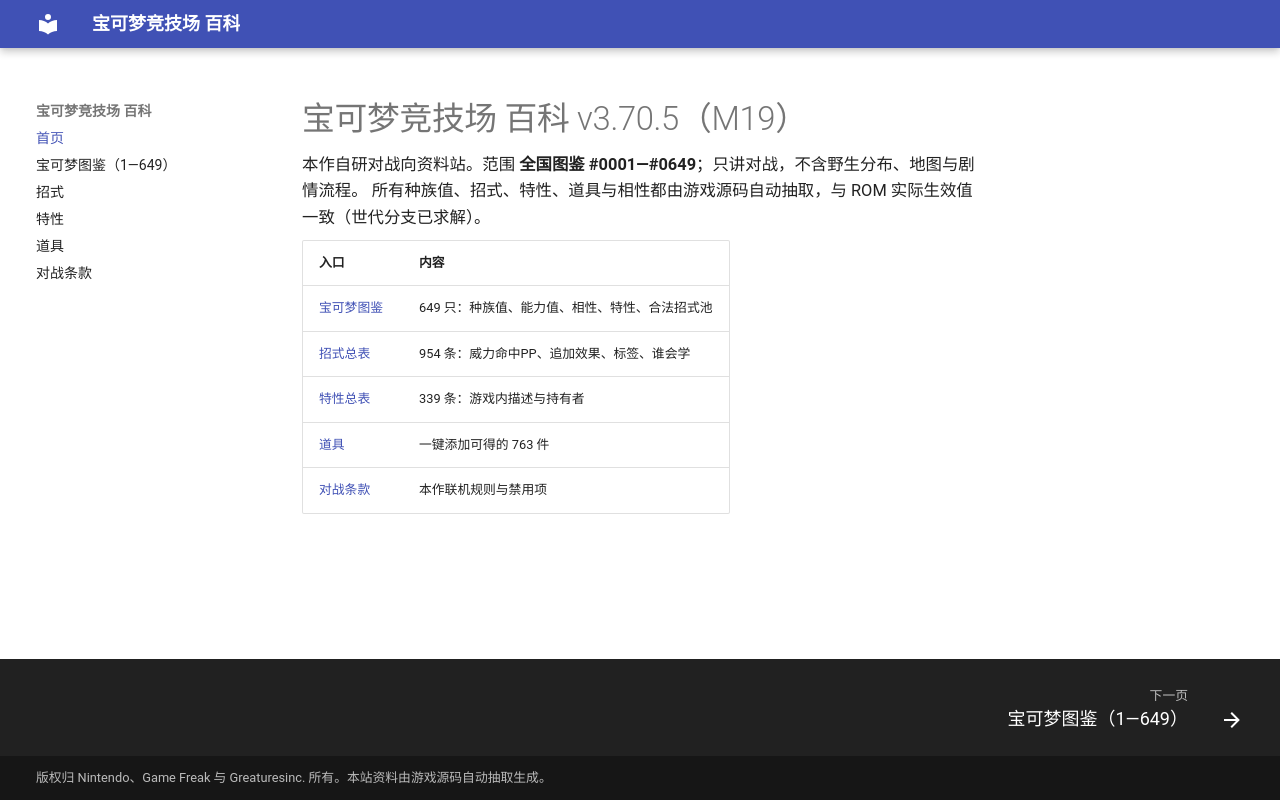

repository: nanmoboys/pkmn-arena-wiki · page: index.html · generator: mkdocs

# 宝可梦竞技场 百科 v3.70.5（M19）

本作自研对战向资料站。范围 **全国图鉴 #0001—#0649**；只讲对战，不含野生分布、地图与剧情流程。
所有种族值、招式、特性、道具与相性都由游戏源码自动抽取，与 ROM 实际生效值一致（世代分支已求解）。

| 入口 | 内容 |
|---|---|
| [宝可梦图鉴](pokemon/index.md) | 649 只：种族值、能力值、相性、特性、合法招式池 |
| [招式总表](moves/index.md) | 954 条：威力命中PP、追加效果、标签、谁会学 |
| [特性总表](abilities/index.md) | 339 条：游戏内描述与持有者 |
| [道具](items/index.md) | 一键添加可得的 763 件 |
| [对战条款](rules.md) | 本作联机规则与禁用项 |
